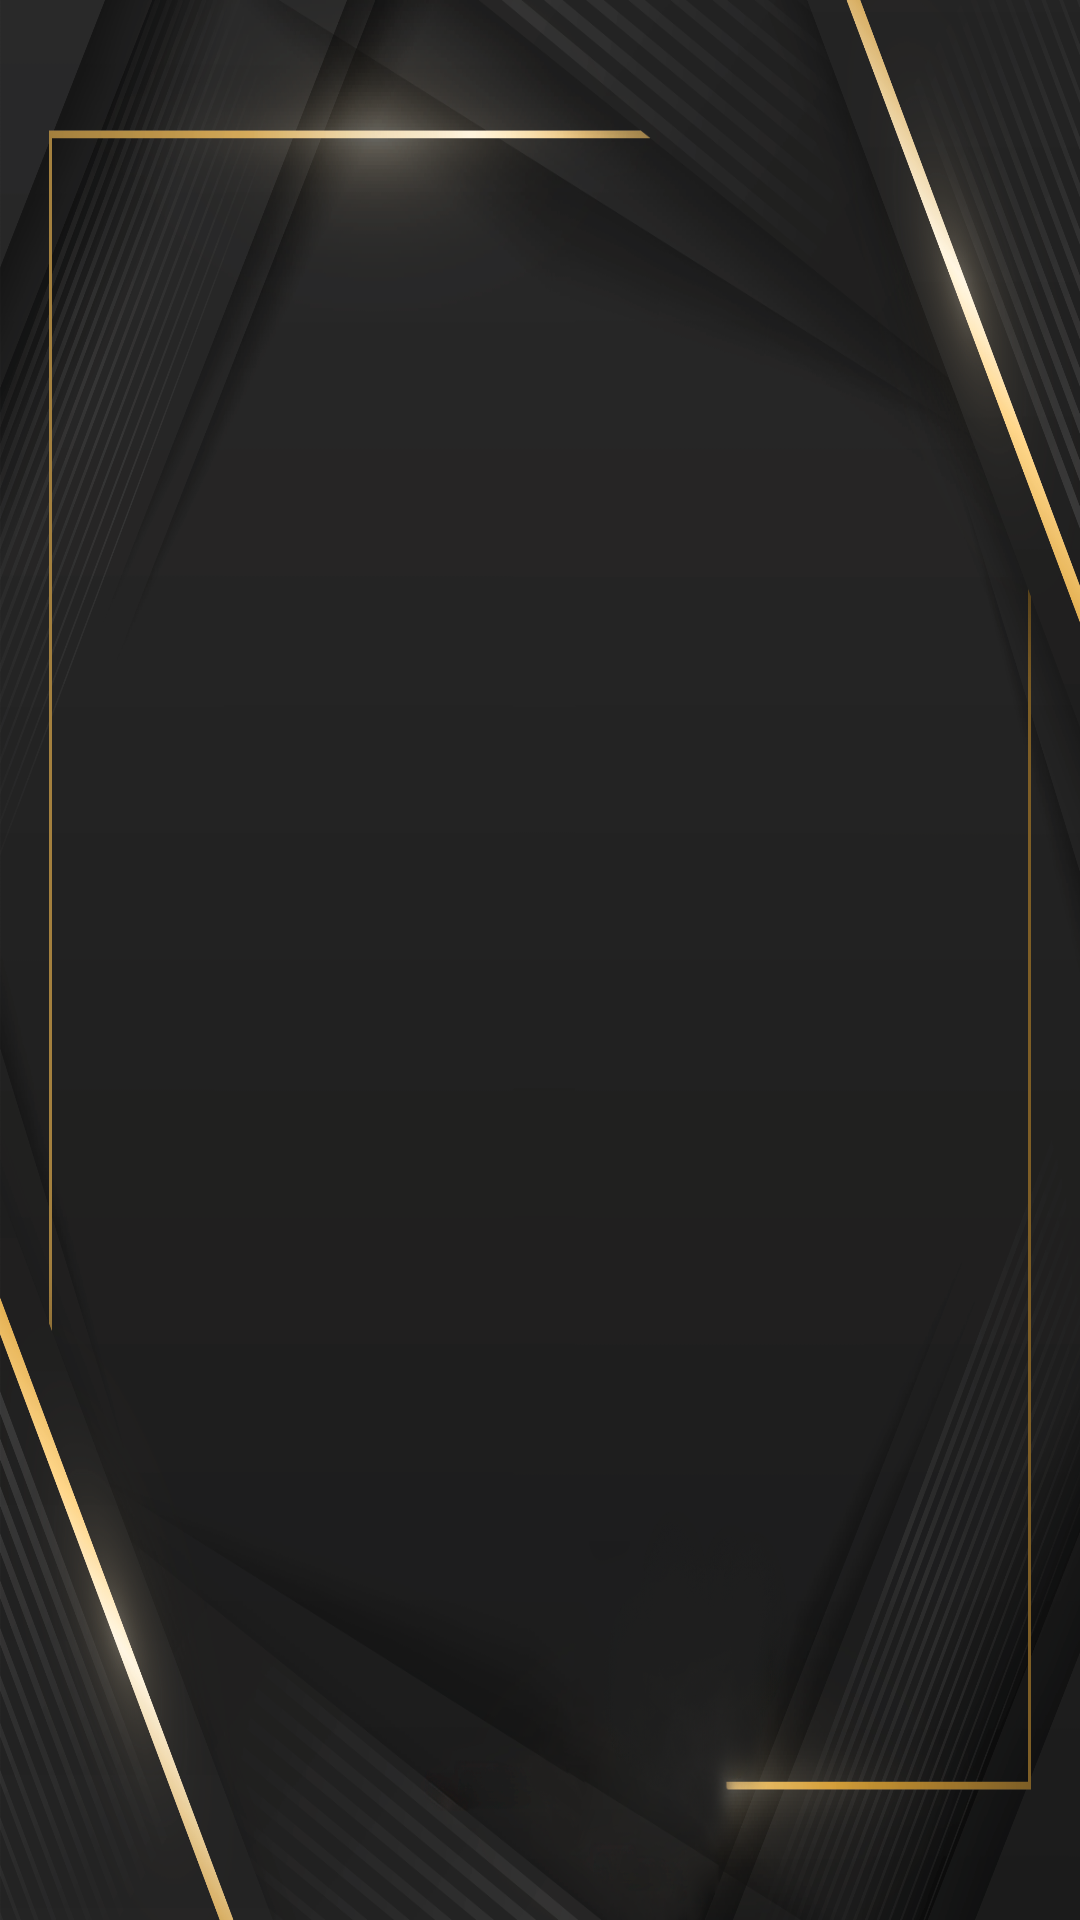

This screen was rendered from an Android layout file. Write that file and the resources it references.
<!-- AndroidManifest.xml: application theme Theme.MyCitroenC5X7 -->
<!-- res/layout/fragment_suspension.xml -->
<?xml version="1.0" encoding="utf-8"?>
<androidx.constraintlayout.widget.ConstraintLayout xmlns:android="http://schemas.android.com/apk/res/android"
    xmlns:app="http://schemas.android.com/apk/res-auto"
    xmlns:tools="http://schemas.android.com/tools"
    android:layout_width="match_parent"
    android:layout_height="match_parent"
    android:background="@drawable/png_background_low"
    tools:context=".ui.suspension.SuspensionFragment">

    <TextView
        android:id="@+id/text_notifications"
        android:layout_width="match_parent"
        android:layout_height="wrap_content"
        android:layout_marginStart="8dp"
        android:layout_marginTop="8dp"
        android:layout_marginEnd="8dp"
        android:textAlignment="center"
        android:textSize="20sp"
        app:layout_constraintBottom_toBottomOf="parent"
        app:layout_constraintEnd_toEndOf="parent"
        app:layout_constraintStart_toStartOf="parent"
        app:layout_constraintTop_toTopOf="parent" />
</androidx.constraintlayout.widget.ConstraintLayout>
<!-- resources referenced by this layout -->
<resources>
  <!-- drawable png_background_low: png bitmap (drawable, 724779 bytes) -->
  <style name="Theme.MyCitroenC5X7" parent="Theme.MaterialComponents.DayNight.NoActionBar">
  
          
          <item name="colorPrimary">@color/white</item>
          <item name="colorPrimaryVariant">@color/purple_700</item>
          <item name="colorOnPrimary">@color/black</item>
          
          <item name="colorSecondary">@color/teal_200</item>
          <item name="colorSecondaryVariant">@color/teal_700</item>
          <item name="colorOnSecondary">@color/black</item>
          
          <item name="android:statusBarColor">@android:color/background_dark</item>
  
          
      </style>
  <color name="white">#FFFFFF</color>
  <color name="purple_700">#FF3700B3</color>
  <color name="black">#FF000000</color>
  <color name="teal_200">#FF03DAC5</color>
  <color name="teal_700">#FF018786</color>
</resources>
